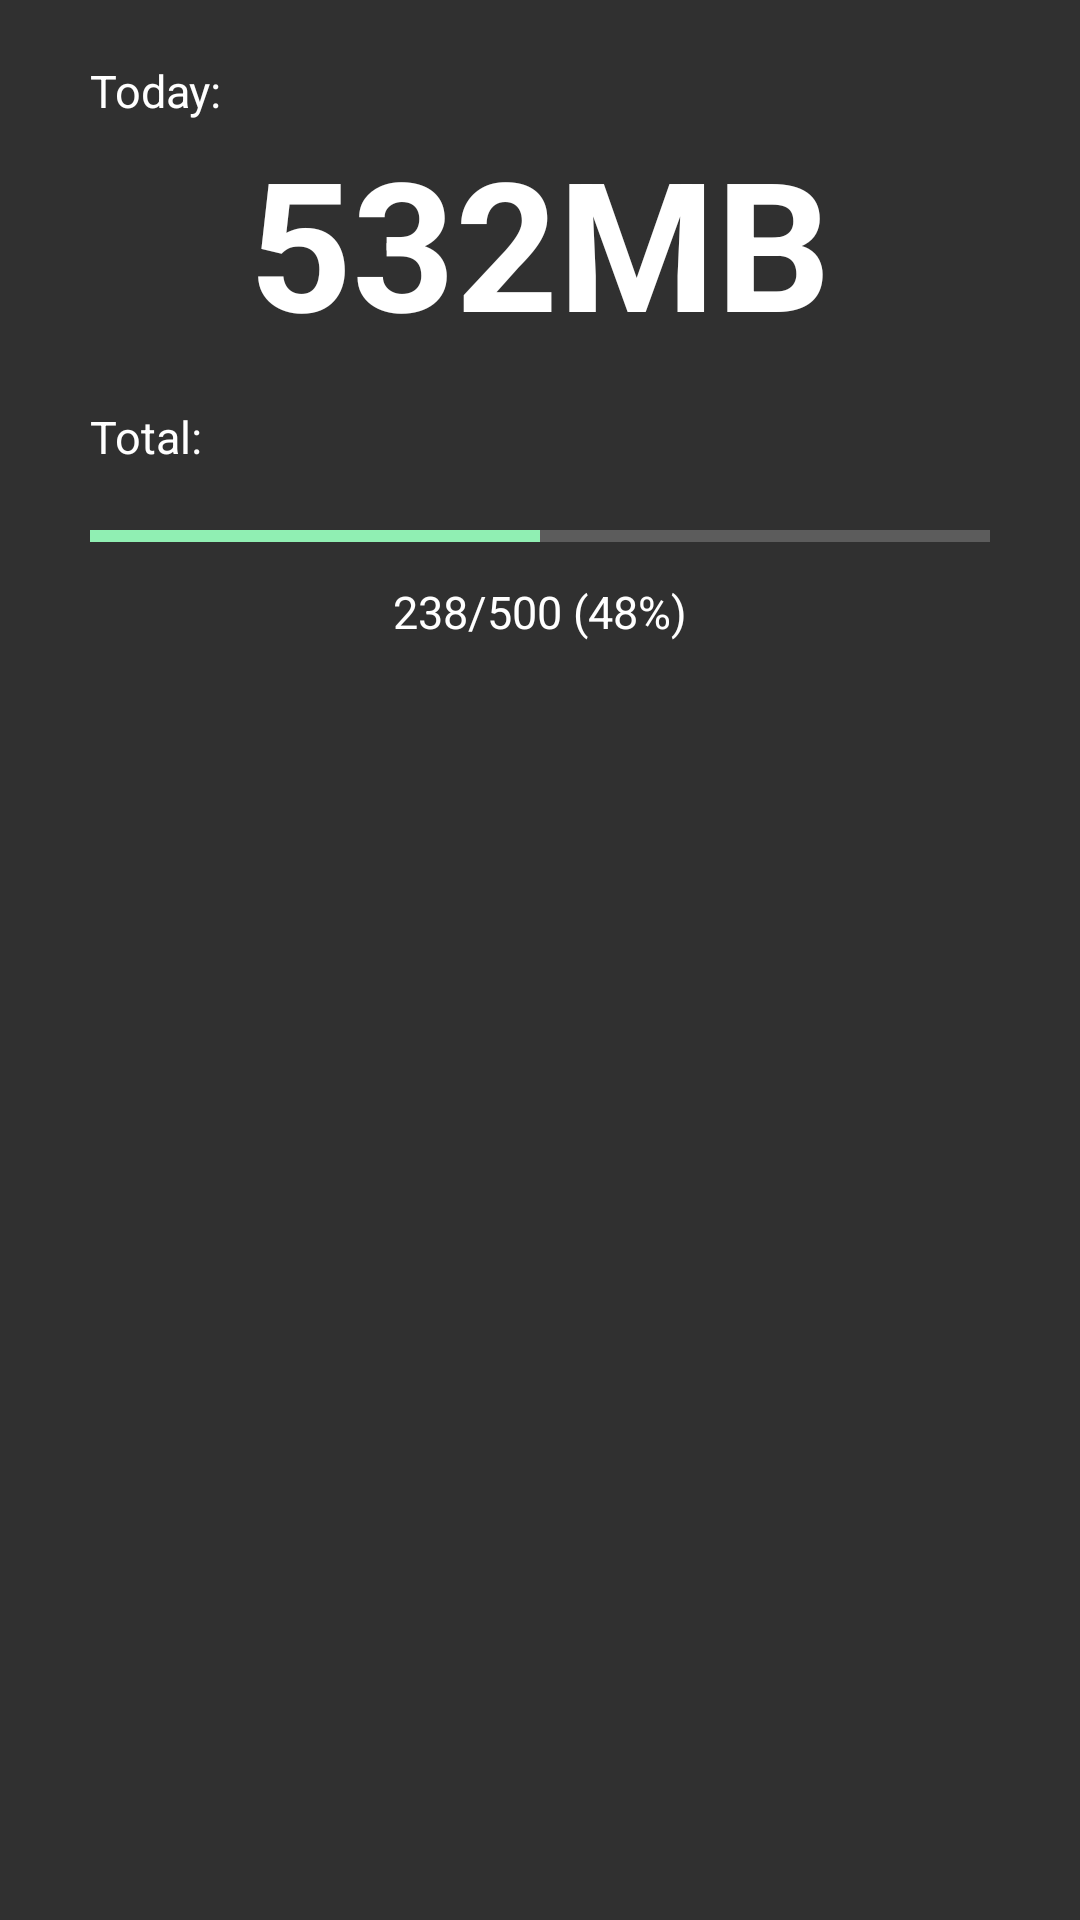

Android layout source for this screen:
<!-- AndroidManifest.xml: application theme AppTheme -->
<!-- res/layout/app_bar_main.xml -->
<?xml version="1.0" encoding="utf-8"?>
<RelativeLayout
    xmlns:android="http://schemas.android.com/apk/res/android"
    xmlns:app="http://schemas.android.com/apk/res-auto"
    xmlns:tools="http://schemas.android.com/tools"
    android:layout_width="match_parent"
    android:layout_height="match_parent"
    tools:context=".MainActivity">

    <include layout="@layout/content_main" />

    <ScrollView
        android:id="@+id/wrapper"
        android:layout_width="match_parent"
        android:layout_height="match_parent"
        android:background="@color/darb_blue"
        >

        <LinearLayout
            android:layout_width="match_parent"
            android:layout_height="wrap_content"
            android:orientation="vertical"
            >

            <TextView
                android:layout_width="match_parent"
                android:layout_height="wrap_content"
                android:text="@string/today"
                android:textSize="15sp"
                android:textColor="@color/white"
                android:layout_marginLeft="30dp"
                android:layout_marginTop="20dp"
                />

            <TextView
                android:id="@+id/usage"
                android:layout_width="wrap_content"
                android:layout_height="wrap_content"
                android:text="532MB"
                android:textStyle="bold"
                android:textColor="@color/white"
                android:textSize="60sp"
                android:layout_gravity="center"
                />

            <TextView
                android:layout_width="match_parent"
                android:layout_height="wrap_content"
                android:textColor="@color/white"
                android:textSize="15sp"
                android:text="@string/total_usage"
                android:layout_marginLeft="30dp"
                android:layout_marginTop="15sp"
                />

            
            
            <ProgressBar
                android:id="@+id/progressBar"
                android:layout_width="match_parent"
                android:layout_height="30dp"
                android:progress="50"
                android:layout_marginStart="30dp"
                android:layout_marginEnd="30dp"
                android:layout_marginTop="8dp"
                style="?android:attr/progressBarStyleHorizontal"
                />

            <TextView
                android:layout_width="match_parent"
                android:layout_height="wrap_content"
                android:text="238/500 (48%)"
                android:textSize="15sp"
                android:textColor="@color/white"
                android:gravity="center"
                />


        </LinearLayout>
    </ScrollView>

<include layout="@layout/loading"/>

</RelativeLayout>
<!-- res/layout/content_main.xml (included above) -->
<?xml version="1.0" encoding="utf-8"?>
<android.support.constraint.ConstraintLayout
    xmlns:android="http://schemas.android.com/apk/res/android"
    xmlns:app="http://schemas.android.com/apk/res-auto"
    xmlns:tools="http://schemas.android.com/tools"
    android:layout_width="match_parent"
    android:layout_height="match_parent"
    app:layout_behavior="@string/appbar_scrolling_view_behavior"
    tools:context=".MainActivity"
    tools:showIn="@layout/app_bar_main"
    >

</android.support.constraint.ConstraintLayout>
<!-- res/layout/loading.xml (included above) -->
<?xml version="1.0" encoding="utf-8"?>
<RelativeLayout
    xmlns:android="http://schemas.android.com/apk/res/android"
    xmlns:app="http://schemas.android.com/apk/res-auto"
    android:id="@+id/loading"
    android:layout_width="match_parent"
    android:layout_height="match_parent"
    android:clickable="true"
    android:background="@color/dark_blue"
    android:visibility="gone">

    
        
        
        
        

    <com.wang.avi.AVLoadingIndicatorView
        android:layout_centerInParent="true"
        android:id="@+id/indicator"
        android:layout_width="100dp"
        android:layout_height="100dp"
        app:indicatorName="LineScalePartyIndicator"
        app:indicatorColor="@color/white"
        />

    <TextView
        android:layout_width="wrap_content"
        android:layout_height="wrap_content"
        android:layout_below="@+id/indicator"
        android:text="Loading..."
        android:textColor="@color/white"
        android:layout_centerHorizontal="true"
        />

</RelativeLayout>
<!-- resources referenced by this layout -->
<resources>
  <color name="dark_blue">#12191F</color>
  <color name="white">#FFFFFF</color>
  <string name="today">Today:</string>
  <string name="total_usage">Total:</string>
  <style name="AppTheme" parent="Theme.AppCompat.NoActionBar">
          
          <item name="colorPrimary">@color/dark_blue</item>
          <item name="colorPrimaryDark">@color/dark_blue</item>
          <item name="colorAccent">@color/colorAccent</item>
      </style>
  <color name="colorAccent">#90EFB3</color>
</resources>
